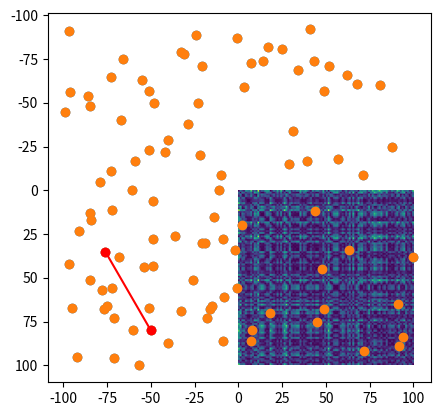

This chart was generated by the following Python code:
import matplotlib.pyplot as plt
import numpy as np

n = 100
k = 2

coord_mat = np.random.randint(low=-100, high=100 + 1, size=(n, k))

plt.scatter(x=[row[0] for row in coord_mat], y=[row[1] for row in coord_mat])

gram_mat = coord_mat @ coord_mat.transpose()
plt.imshow(gram_mat)

ones_mat = np.ones(shape=(n, 1))
diag_mat = np.diag(gram_mat).reshape((n, 1))
eucl_dist_mat = (
    diag_mat @ ones_mat.transpose() + ones_mat @ diag_mat.transpose() - 2 * gram_mat
)

plt.imshow(eucl_dist_mat)

import random

i1, i2 = random.sample(population=range(n), k=2)
x1, y1 = p1 = coord_mat[i1]
x2, y2 = p2 = coord_mat[i2]

plt.scatter(x=[row[0] for row in coord_mat], y=[row[1] for row in coord_mat])
plt.plot([x1, x2], [y1, y2], "ro-")

import math

d0 = math.dist(p1, p2)
d1 = math.sqrt((x1 - x2) ** 2 + (y1 - y2) ** 2)
d2 = math.sqrt(eucl_dist_mat[i1, i2])

print(f"math.dist: {d0}")
print(f"Euclidean norm: {d1}")
print(f"EDM: {d2}")